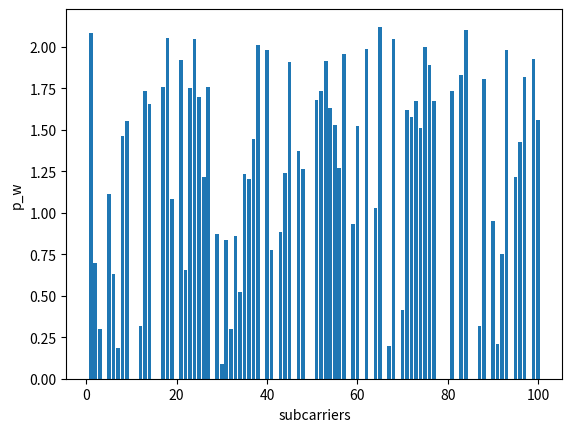
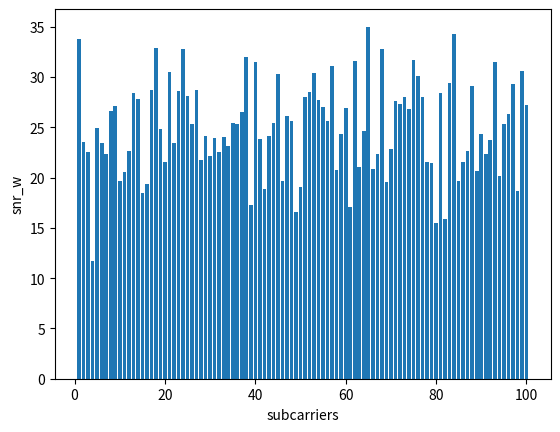
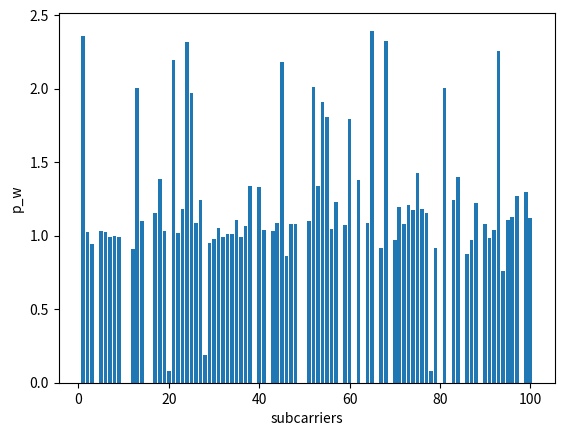

Write Python code to recreate these figures, in order.
from scipy.stats import lognorm, gamma, norm
from scipy.optimize import fsolve
import matplotlib.pyplot as plt
import numpy as np

p_error = 0.001
s = 1.5
m = 1.2

def pdf_hw_2(x):
    return gamma.pdf(x, m, scale=1 / m)

def pdf_hp_2(x):
    return lognorm.pdf(x, s, scale=1 / np.exp(s ** 2 / 2))

def cdf_hw_2(x):
    return gamma.cdf(x, m, scale=1 / m)

def cdf_hp_2(x):
    return lognorm.cdf(x, s, scale=1 / np.exp(s ** 2 / 2))

def func_w(x, a, b):
    return 1-np.exp(-a*x**b)

def func_p(x, a, b):
    return np.exp(-a/x**b)

def p_error_div(R, snr_w, snr_p):
    p_error = cdf_hw_2((2**R-1)/snr_w)*cdf_hp_2((2**R-1)/snr_p)
    return p_error


def outage_R_div(snr_w, snr_p, p_error):
    def otage_R_div_eq(log_R):
        return np.log10(p_error_div(2**log_R, snr_w, snr_p))-np.log10(p_error)
    outage_R = np.power(2, fsolve(otage_R_div_eq, [
        np.log2(np.log2(1+max(snr_w, snr_p)))]))
    return outage_R[0]


def water_filling(omiga, p_all):
    N = len(omiga)
    flag = np.ones(N)
    p = np.ones(N)
    while True:
        flag[np.where(p < 0)] = 0
        miu = np.sum(flag)/(p_all+np.sum((1/omiga)*flag))
        p = (1/miu-1/omiga)*flag
        if (p >= 0).all():
            break
    return np.abs(p)


def water_filling_div_mul(omiga_d, omiga_m, p_all):
    Nm = len(omiga_m)
    flag_m = np.ones(Nm)
    p_m = np.ones(Nm)
    while True:
        flag_m[np.where(p_m < 0)] = 0
        miu = (np.sum(flag_m)+np.sum(omiga_d))/(p_all+np.sum((1/omiga_m)*flag_m))
        p_d = omiga_d/miu
        p_m = (1/miu-1/omiga_m)*flag_m
        if (p_m >= 0).all():
            break
    return p_d, np.abs(p_m)

def duality_water_filling(div,mul,k1,k2,k3,k_w_m,k_p_m,p_w_all,p_p_all):
    Nd=len(div)
    Nm=len(mul)
    p_w_new=np.ones(Nd+Nm)
    p_p_new=np.ones(Nd+Nm)
    v_d=0.01*np.ones(Nd)
    k_v=0.01
    while True:
        #print('v:',v_d)
        p_w_new[div],p_w_new[mul] = water_filling_div_mul(k1+v_d,k_w_m,p_w_all)
        p_p_new[div],p_p_new[mul] = water_filling_div_mul(k2+v_d,k_p_m,p_p_all)
        p_w_new=np.clip(p_w_new, a_min=0.001, a_max=None)
        p_p_new=np.clip(p_p_new, a_min=0.001, a_max=None)
        #print('contr:',k1*np.log(p_w_new[div])+k2*np.log(p_p_new[div])+k3)
        p_w_new=np.clip(p_w_new, a_min=0.001, a_max=None)
        p_p_new=np.clip(p_p_new, a_min=0.001, a_max=None)
        v_d_new = np.clip(v_d-k_v*(k1*np.log(p_w_new[div])+k2*np.log(p_p_new[div])+k3),a_min=0,a_max=None)
        if np.linalg.norm(v_d_new-v_d)<0.005:
            return p_w_new,p_p_new
        else:
            v_d = v_d_new

def get_approx_parameter(fi, p_w_d, p_p_d, cnr_w_d, cnr_p_d):
    x_w=fi/(p_w_d*cnr_w_d)
    x_p=fi/(p_p_d*cnr_p_d)
    fw=pdf_hw_2(x_w)
    Fw=np.clip(cdf_hw_2(x_w),a_min=1e-8,a_max=None)
    fp=pdf_hp_2(x_p)
    Fp=np.clip(cdf_hp_2(x_p),a_min=1e-8,a_max=None)
    alpha1=fw*x_w/Fw
    alpha2=fp*x_p/Fp
    # print('alpha1',alpha1)
    # print('alpha2',alpha2)
    beta1 = np.log(Fw)-alpha1*np.log(x_w)
    beta2 = np.log(Fp)-alpha2*np.log(x_p)
    omiga1=alpha1/(alpha1+alpha2)
    omiga2=alpha2/(alpha1+alpha2)
    omiga3=omiga1*np.log(cnr_w_d)+omiga2*np.log(cnr_p_d)-(beta1+beta2)/(alpha1+alpha2)+np.log(p_error)/(alpha1+alpha2)
    k0=fi/(fi+1)
    k1=omiga1*k0
    k2=omiga2*k0
    k3=omiga3*k0+np.log(1+fi)-k0*np.log(fi)
    #print('fi',fi)
    #print('fi_ap:',np.exp(k1*np.log(p_w_d)+k2*np.log(p_p_d)+k3)-1)
    return k1, k2, k3

def alternating_water_filling(precision,p_w_all,p_p_all,p_w0,p_p0,div,mul,fi_0,cnr_w_d,cnr_p_d,k_w_m,k_p_m):
    p_w = p_w0
    p_p = p_p0
    fi = fi_0
    p_w_new = p_w
    p_p_new = p_p
    while True:
        #print('sum_R',np.sum(np.log2(1+fi)))
        k1,k2,k3=get_approx_parameter(fi, p_w[div], p_p[div], cnr_w_d, cnr_p_d)
        p_w_new, p_p_new=duality_water_filling(div,mul,k1,k2,k3,k_w_m,k_p_m,p_w_all,p_p_all)
        p_w_new=np.clip(p_w_new, a_min=0.001, a_max=None)
        p_p_new=np.clip(p_p_new, a_min=0.001, a_max=None)
        print('p_w_new',np.round(p_w_new,2))
        print('p_w_sum',np.sum(p_w_new))
        print('p_p_new',np.round(p_p_new,2))
        print('p_p_sum',np.sum(p_p_new))
        fi_new = np.exp(k1*np.log(p_w_new[div])+k2*np.log(p_p_new[div])+k3)-1
        fi_new=np.clip(fi_new, a_min=0.00001, a_max=None)
        if np.sqrt(np.linalg.norm(p_w_new-p_w)**2+np.linalg.norm(p_p_new-p_p)**2+np.linalg.norm(fi_new-fi)**2)<precision:
            return p_w_new,p_p_new,fi_new
        else:
            p_w = p_w_new
            p_p = p_p_new
            # print('p_w:',p_w)
            # print('p_p:',p_p)
            fi = fi_new

np.random.seed(11)
facter =1
N =100
sub_band = 20e6 / N
P_w_all = 100
P_p_all = 100
snr_w_ref = np.round(np.clip(np.random.normal(25, 5, size=N), 10, 35), 2)
snr_p_ref = np.round(np.clip(np.random.normal(25, 5, size=N), 10, 35), 2)

cnr_w = np.power(10, snr_w_ref / 10) * N / P_w_all
cnr_p = np.power(10, snr_p_ref / 10) * N / P_p_all

tau_w = gamma.ppf(p_error, m, scale=1 / m)
tau_p = np.exp(s * norm.ppf(p_error) - s ** 2 / 2)

k_w = cnr_w * tau_w
k_p = cnr_p * tau_p

P_w_water = np.clip(water_filling(k_w, P_w_all), a_min=0.0001, a_max=None)
P_p_water = np.clip(water_filling(k_p, P_p_all), a_min=0.0001, a_max=None)

P_w_ave = np.ones(N)*P_w_all/N
P_p_ave = np.ones(N)*P_p_all/N

P_w_o = facter*P_w_water+(1-facter)*P_w_ave
P_p_o = facter*P_p_water+(1-facter)*P_p_ave

plt.figure(0)
plt.bar(np.linspace(1, N, N), P_w_o)
plt.xlabel('subcarriers')
plt.ylabel('p_w')

R_w_mul = np.log2(1+k_w*P_w_water)
R_p_mul = np.log2(1+k_p*P_p_water)

R_w_o = np.log2(1+k_w*P_w_o)
R_p_o = np.log2(1+k_p*P_p_o)

p_sc = p_error_div(R_w_o+R_p_o, P_w_o*cnr_w, P_p_o*cnr_p)
div = np.where(p_sc < p_error)[0]
mul = np.where(p_sc >= p_error)[0]
print('div:', div)
print('mul:', mul)
Nd = len(div)
Nm = len(mul)
k_w_m = k_w[mul]
k_p_m = k_p[mul]
cnr_w_d = cnr_w[div]
cnr_p_d = cnr_p[div]
print('???',1/np.array([]))

p_w0 = np.ones(N)*P_w_all/N
p_p0 = np.ones(N)*P_p_all/N
R_div0 = np.array([outage_R_div(cnr_w_d[i]*p_w0[i], cnr_p_d[i]
                  * p_p0[i], p_error) for i in range(Nd)])
fi_0 = (2**R_div0-1)
precision =0.1
p_w,p_p,fi = alternating_water_filling(precision,P_w_all,P_p_all,p_w0,p_p0,div,mul,fi_0,cnr_w_d,cnr_p_d,k_w_m,k_p_m)
R_old=np.sum(R_w_mul+R_p_mul)*sub_band*1e-6
R_new=(np.sum(np.log2(1+fi))+np.sum(np.log2(1+k_w_m*p_w[mul])+np.log2(1+k_p_m*p_p[mul])))*sub_band*1e-6
print('old',R_old)
print('new',R_new)
plt.figure(1)
plt.bar(np.linspace(1, N, N), snr_w_ref)
plt.xlabel('subcarriers')
plt.ylabel('snr_w')
plt.figure(2)
plt.bar(np.linspace(1, N, N), p_w)
plt.xlabel('subcarriers')
plt.ylabel('p_w')
#plt.show()
